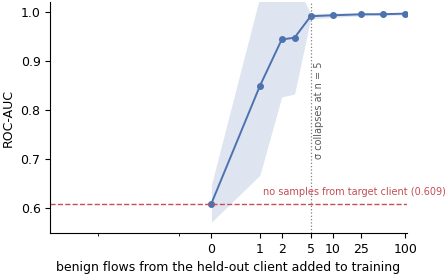

Generate this figure with matplotlib: (Note: this script raises an exception after producing the figure.)
import numpy as np, matplotlib; matplotlib.use('Agg')
import matplotlib.pyplot as plt
plt.rcParams.update({'font.size':9,'font.family':'DejaVu Sans','axes.spines.top':False,
 'axes.spines.right':False,'figure.dpi':300,'savefig.bbox':'tight','savefig.pad_inches':.02})
n =np.array([0,1,2,3,5,10,25,50,100])
r =np.array([.6094,.8485,.9432,.9468,.9905,.9924,.9944,.9946,.9958])
sd=np.array([.0380,.1818,.1169,.1147,.0054,.0045,.0031,.0024,.0026])
x=np.where(n==0,0.4,n.astype(float))
fig,ax=plt.subplots(figsize=(4.6,3.0))
ax.fill_between(x,r-sd,r+sd,color='#4C72B0',alpha=.18,lw=0)
ax.plot(x,r,'-o',color='#4C72B0',ms=4,lw=1.4)
ax.axhline(.6094,color='#C44E52',ls='--',lw=1)
ax.text(1.1,.628,'no samples from target client (0.609)',fontsize=7,color='#C44E52')
ax.axvline(5,color='.5',ls=':',lw=.9)
ax.text(5.6,.70,'σ collapses at n = 5',fontsize=7,color='.35',rotation=90,va='bottom')
ax.set_xscale('symlog',linthresh=1); ax.set_xticks([0.4,1,2,5,10,25,100])
ax.set_xticklabels(['0','1','2','5','10','25','100'])
ax.set_xlabel('benign flows from the held-out client added to training')
ax.set_ylabel('ROC-AUC'); ax.set_ylim(.55,1.02)
fig.savefig('figures/fig9_threshold.pdf'); fig.savefig('figures/fig9_threshold.png')
print('ok')
